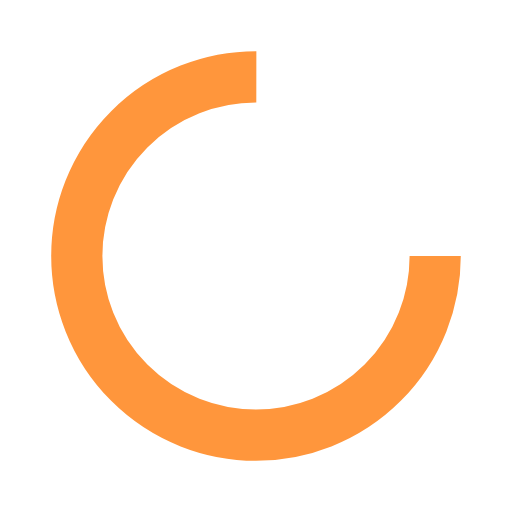
t = 0.00 s
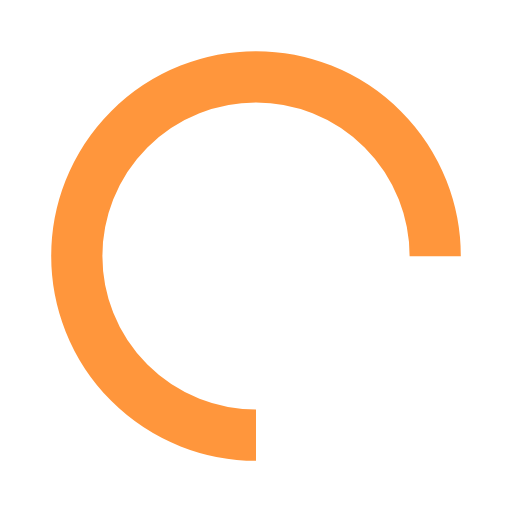
t = 0.38 s
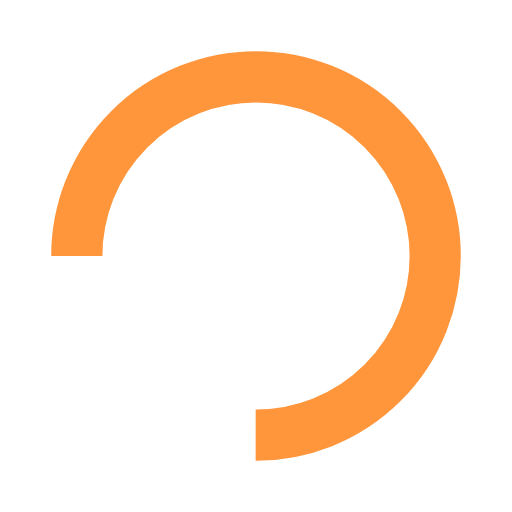
t = 0.75 s
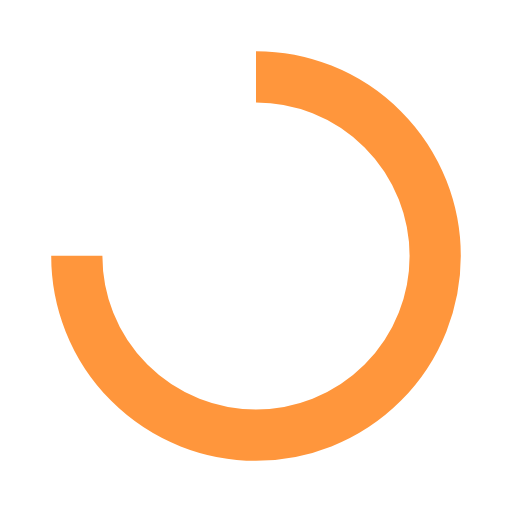
t = 1.13 s

The animated SVG that drew these frames (rendered in a browser with its animation timeline set to each time). Animation: 1 SMIL element (animateTransform=1); one cycle of 1.50 s, repeats indefinitely.

<svg width="20px"  height="20px"  xmlns="http://www.w3.org/2000/svg" viewBox="0 0 100 100" preserveAspectRatio="xMidYMid" class="lds-rolling" style="background: none;"><circle cx="50" cy="50" fill="none" ng-attr-stroke="{{config.color}}" ng-attr-stroke-width="{{config.width}}" ng-attr-r="{{config.radius}}" ng-attr-stroke-dasharray="{{config.dasharray}}" stroke="#ff963c" stroke-width="10" r="35" stroke-dasharray="164.93361431346415 56.97787143782138" transform="rotate(12 50 50)"><animateTransform attributeName="transform" type="rotate" calcMode="linear" values="0 50 50;360 50 50" keyTimes="0;1" dur="1.5s" begin="0s" repeatCount="indefinite"></animateTransform></circle></svg>